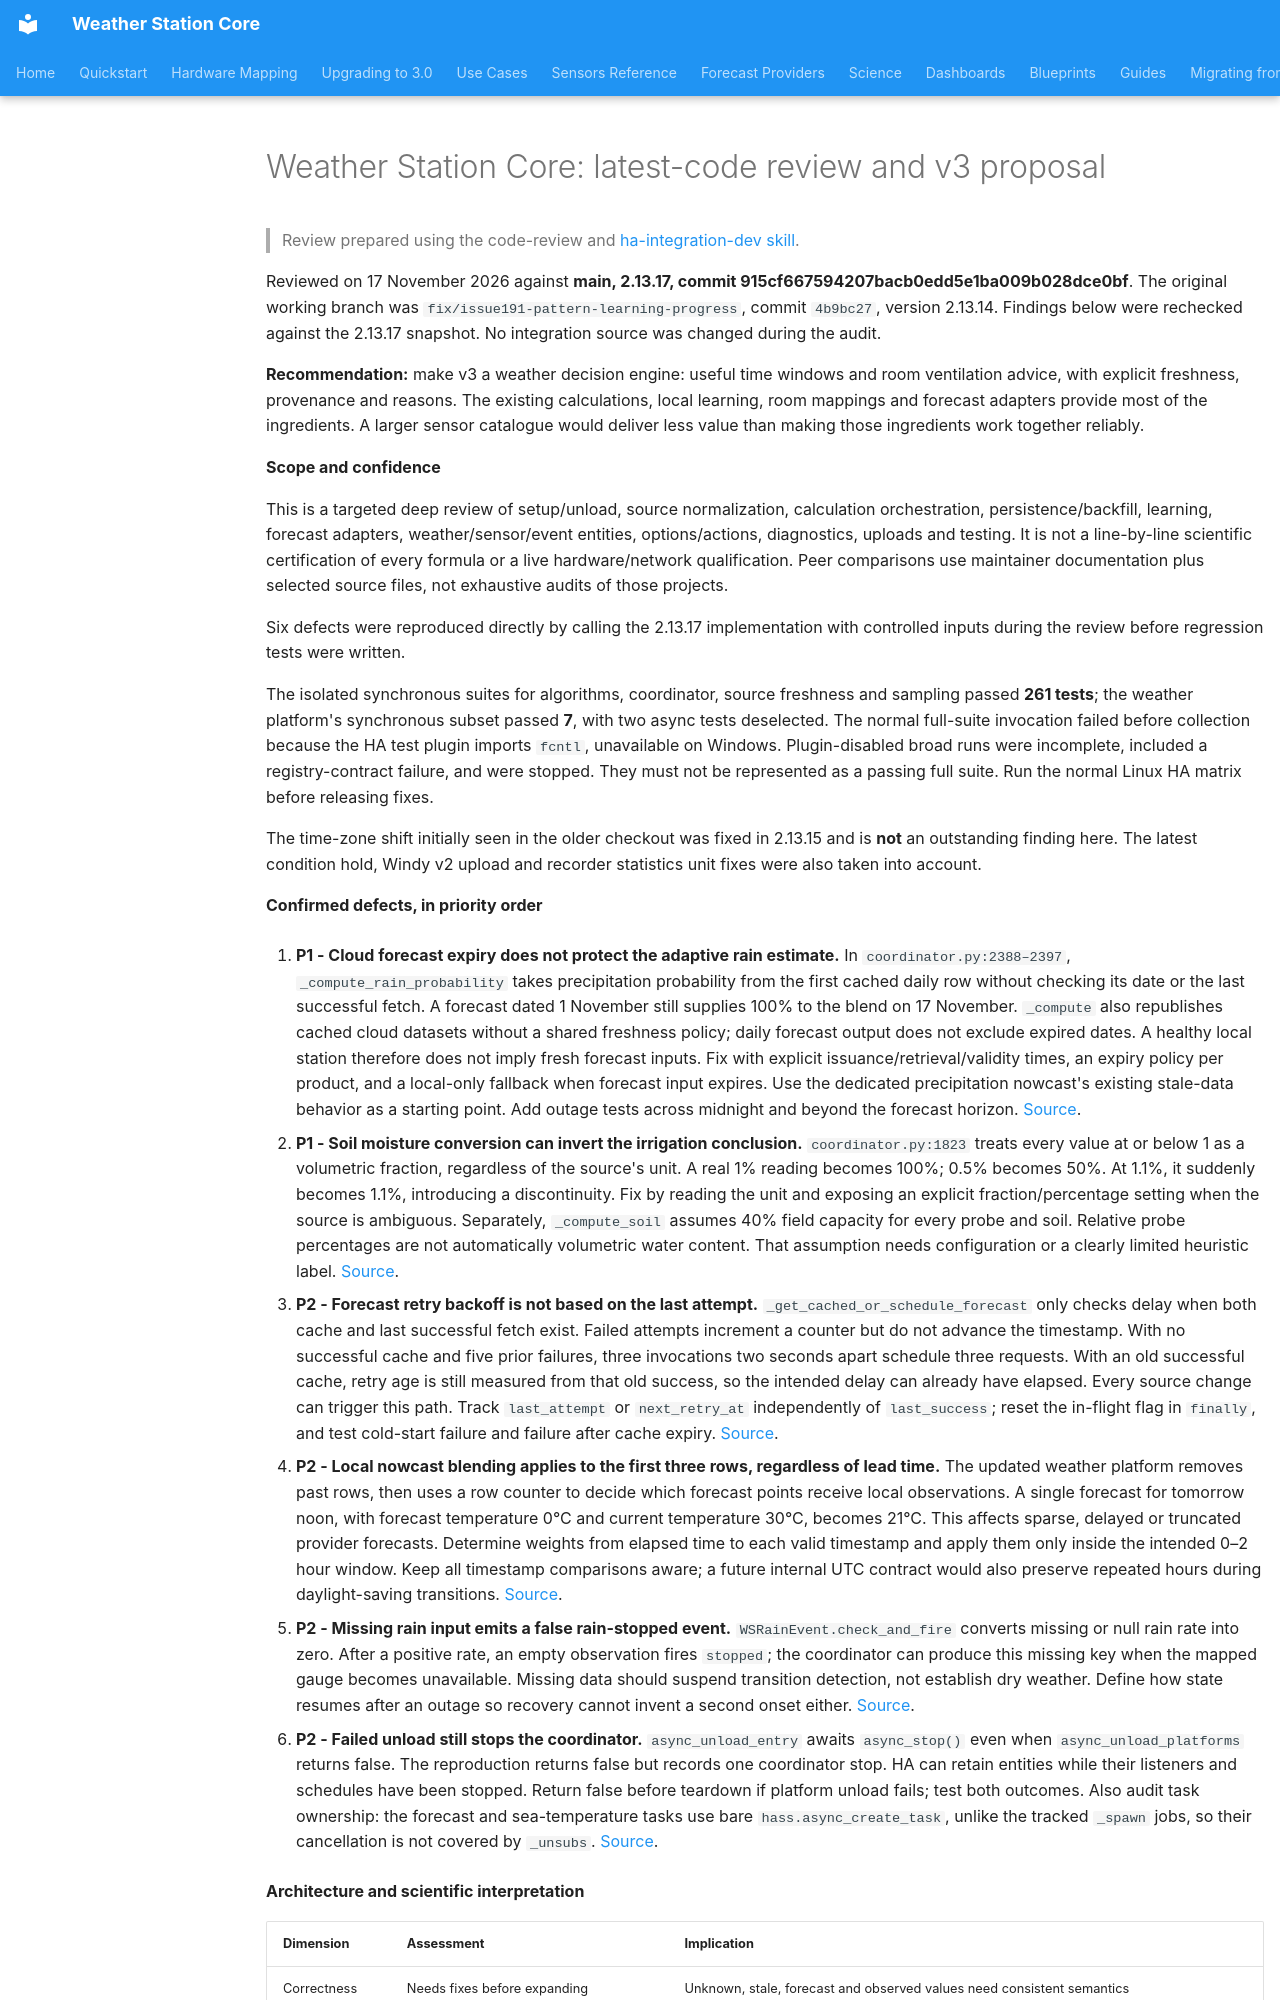

repository: kmich/ha_ws_core · page: v3-review-2026-11-17/index.html · generator: mkdocs

# Weather Station Core: latest-code review and v3 proposal

> Review prepared using the code-review and [ha-integration-dev skill](https://github.com/tonylofgren/aurora-smart-home).

Reviewed on 17 November 2026 against **main, 2.13.17, commit 915cf667594207bacb0edd5e1ba009b028dce0bf**. The original working branch was `fix/issue191-pattern-learning-progress`, commit `4b9bc27`, version 2.13.14. Findings below were rechecked against the 2.13.17 snapshot. No integration source was changed during the audit.

**Recommendation:** make v3 a weather decision engine: useful time windows and room ventilation advice, with explicit freshness, provenance and reasons. The existing calculations, local learning, room mappings and forecast adapters provide most of the ingredients. A larger sensor catalogue would deliver less value than making those ingredients work together reliably.

**Scope and confidence**

This is a targeted deep review of setup/unload, source normalization, calculation orchestration, persistence/backfill, learning, forecast adapters, weather/sensor/event entities, options/actions, diagnostics, uploads and testing. It is not a line-by-line scientific certification of every formula or a live hardware/network qualification. Peer comparisons use maintainer documentation plus selected source files, not exhaustive audits of those projects.

Six defects were reproduced directly by calling the 2.13.17 implementation with controlled inputs during the review before regression tests were written.

The isolated synchronous suites for algorithms, coordinator, source freshness and sampling passed **261 tests**; the weather platform's synchronous subset passed **7**, with two async tests deselected. The normal full-suite invocation failed before collection because the HA test plugin imports `fcntl`, unavailable on Windows. Plugin-disabled broad runs were incomplete, included a registry-contract failure, and were stopped. They must not be represented as a passing full suite. Run the normal Linux HA matrix before releasing fixes.

The time-zone shift initially seen in the older checkout was fixed in 2.13.15 and is **not** an outstanding finding here. The latest condition hold, Windy v2 upload and recorder statistics unit fixes were also taken into account.

**Confirmed defects, in priority order**

1. **P1 - Cloud forecast expiry does not protect the adaptive rain estimate.** In `coordinator.py:2388–2397`, `_compute_rain_probability` takes precipitation probability from the first cached daily row without checking its date or the last successful fetch. A forecast dated 1 November still supplies 100% to the blend on 17 November. `_compute` also republishes cached cloud datasets without a shared freshness policy; daily forecast output does not exclude expired dates. A healthy local station therefore does not imply fresh forecast inputs. Fix with explicit issuance/retrieval/validity times, an expiry policy per product, and a local-only fallback when forecast input expires. Use the dedicated precipitation nowcast's existing stale-data behavior as a starting point. Add outage tests across midnight and beyond the forecast horizon. [Source](https://github.com/kmich/ha_ws_core/blob/915cf667594207bacb0edd5e1ba009b028dce0bf/custom_components/ws_core/coordinator.py#L2388).

2. **P1 - Soil moisture conversion can invert the irrigation conclusion.** `coordinator.py:1823` treats every value at or below 1 as a volumetric fraction, regardless of the source's unit. A real 1% reading becomes 100%; 0.5% becomes 50%. At 1.1%, it suddenly becomes 1.1%, introducing a discontinuity. Fix by reading the unit and exposing an explicit fraction/percentage setting when the source is ambiguous. Separately, `_compute_soil` assumes 40% field capacity for every probe and soil. Relative probe percentages are not automatically volumetric water content. That assumption needs configuration or a clearly limited heuristic label. [Source](https://github.com/kmich/ha_ws_core/blob/915cf667594207bacb0edd5e1ba009b028dce0bf/custom_components/ws_core/coordinator.py#L1820).

3. **P2 - Forecast retry backoff is not based on the last attempt.** `_get_cached_or_schedule_forecast` only checks delay when both cache and last successful fetch exist. Failed attempts increment a counter but do not advance the timestamp. With no successful cache and five prior failures, three invocations two seconds apart schedule three requests. With an old successful cache, retry age is still measured from that old success, so the intended delay can already have elapsed. Every source change can trigger this path. Track `last_attempt` or `next_retry_at` independently of `last_success`; reset the in-flight flag in `finally`, and test cold-start failure and failure after cache expiry. [Source](https://github.com/kmich/ha_ws_core/blob/915cf667594207bacb0edd5e1ba009b028dce0bf/custom_components/ws_core/coordinator.py#L5089).

4. **P2 - Local nowcast blending applies to the first three rows, regardless of lead time.** The updated weather platform removes past rows, then uses a row counter to decide which forecast points receive local observations. A single forecast for tomorrow noon, with forecast temperature 0°C and current temperature 30°C, becomes 21°C. This affects sparse, delayed or truncated provider forecasts. Determine weights from elapsed time to each valid timestamp and apply them only inside the intended 0–2 hour window. Keep all timestamp comparisons aware; a future internal UTC contract would also preserve repeated hours during daylight-saving transitions. [Source](https://github.com/kmich/ha_ws_core/blob/915cf667594207bacb0edd5e1ba009b028dce0bf/custom_components/ws_core/weather.py#L372).

5. **P2 - Missing rain input emits a false rain-stopped event.** `WSRainEvent.check_and_fire` converts missing or null rain rate into zero. After a positive rate, an empty observation fires `stopped`; the coordinator can produce this missing key when the mapped gauge becomes unavailable. Missing data should suspend transition detection, not establish dry weather. Define how state resumes after an outage so recovery cannot invent a second onset either. [Source](https://github.com/kmich/ha_ws_core/blob/915cf667594207bacb0edd5e1ba009b028dce0bf/custom_components/ws_core/event.py#L96).
